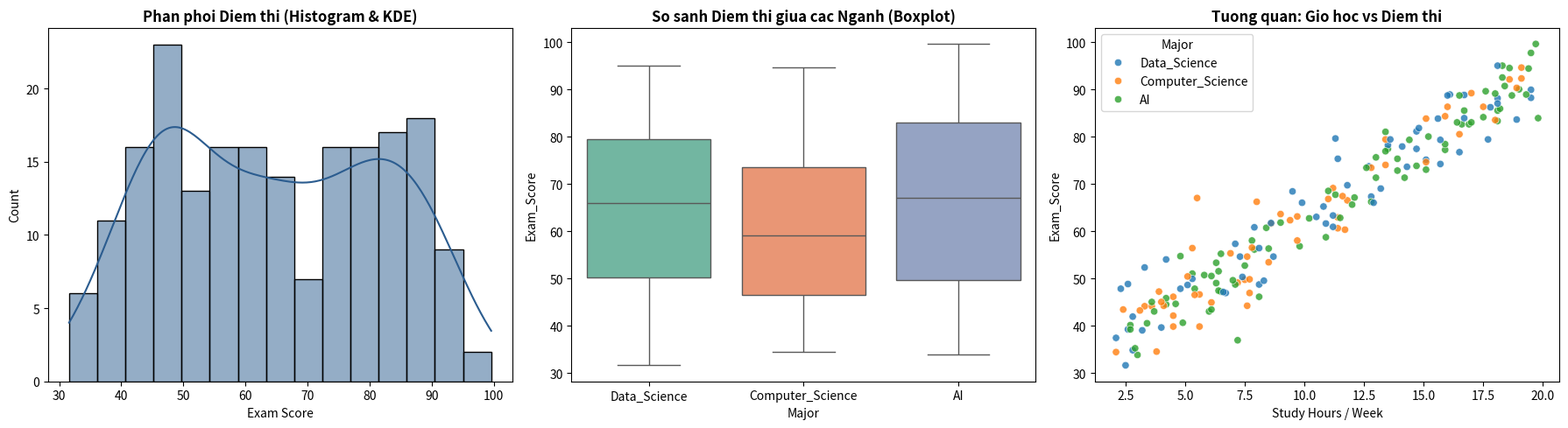

Write the Python code that produced this figure.
import pandas as pd
import numpy as np
import matplotlib.pyplot as plt
import seaborn as sns

# 1. Khoi tao tap du lieu mo phong ve nang suat hoc tap cua 200 sinh vien
np.random.seed(42)
n = 200

study_hours = np.random.uniform(2, 20, size=n)
# Diem thi phu thuoc tuyen tinh vao so gio hoc + nhieu ngau nhien
exam_scores = np.clip(30 + study_hours * 3.2 + np.random.normal(0, 5, size=n), 0, 100)
majors = np.random.choice(['AI', 'Data_Science', 'Computer_Science'], size=n, p=[0.4, 0.3, 0.3])
sleep_hours = np.random.normal(7, 1.2, size=n).round(1)

df_students = pd.DataFrame({
    'Major': majors,
    'Study_Hours': study_hours.round(1),
    'Sleep_Hours': sleep_hours,
    'Exam_Score': exam_scores.round(1)
})

# Thong ke gom nhom theo chuyen nganh (GroupBy)
grouped_stats = df_students.groupby('Major').agg(
    Avg_Score=('Exam_Score', 'mean'),
    Median_Score=('Exam_Score', 'median'),
    Std_Score=('Exam_Score', 'std'),
    Total_Students=('Exam_Score', 'count')
).reset_index()

print("===== KET QUA PHAN TICH NHOM (GROUPBY AGGREGATION) =====")
print(grouped_stats)

# 2. Truc quan hoa da chieu bang Matplotlib va Seaborn
fig, axes = plt.subplots(1, 3, figsize=(18, 5))

# Bieu do 1: Histogram + KDE phan phoi diem thi
sns.histplot(df_students['Exam_Score'], kde=True, ax=axes[0], color='#2b5c8f', bins=15)
axes[0].set_title('Phan phoi Diem thi (Histogram & KDE)', fontsize=12, fontweight='bold')
axes[0].set_xlabel('Exam Score')

# Bieu do 2: Boxplot so sanh diem thi giua cac chuyen nganh
sns.boxplot(x='Major', y='Exam_Score', data=df_students, ax=axes[1], palette='Set2')
axes[1].set_title('So sanh Diem thi giua cac Nganh (Boxplot)', fontsize=12, fontweight='bold')

# Bieu do 3: Scatter Plot the hien tuong quan giua Gio hoc va Diem thi
sns.scatterplot(x='Study_Hours', y='Exam_Score', hue='Major', data=df_students, ax=axes[2], alpha=0.8)
axes[2].set_title('Tuong quan: Gio hoc vs Diem thi', fontsize=12, fontweight='bold')
axes[2].set_xlabel('Study Hours / Week')

plt.tight_layout()
plt.show()
